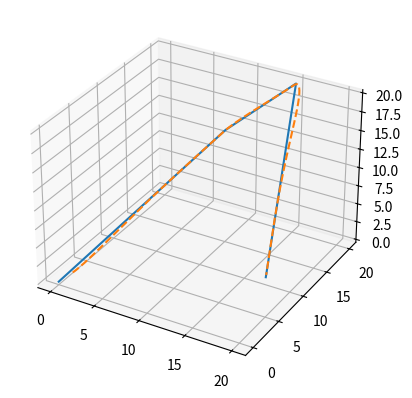

Write the Python code that produced this figure. (Note: this script raises an exception after producing the figure.)
'''
CarrotChasing.py
CarrotChasing轨迹跟踪算法的python实现
'''


import math
import matplotlib.pyplot as plt
import numpy as np


def move_to_point(P, Va, psi, Wa, Wb, delta=1, K=0.5, K2=0, epsilon=0.02, dt=0.01):
    print(Wa, Wb, P)
    [Px, Py] = P
    theta = math.atan((Wb[1] - Wa[1]) / (Wb[0] - Wa[0]))
    if Wb[0] < Wa[0]:
        theta += math.pi
    pos_record = [[Px], [Py]]
    e = epsilon
    while abs(e) > epsilon:
        beta = theta - math.atan((Py - Wa[1]) / (Px - Wa[0]))
        if Px < Wa[0]:
            beta -= math.pi
        Ru = math.sqrt((Px - Wa[0]) ** 2 + (Py - Wa[1]) ** 2)
        R = Ru * math.cos(beta)
        e = Ru * math.sin(beta)
        print(Px, Py, e)
        xt = Wa[0] + (R + delta) * math.cos(theta)
        yt = Wa[1] + (R + delta) * math.sin(theta)
        psi_d = math.atan((yt - Py) / (xt - Px))
        if xt < Px:
            psi_d += math.pi
        u = K * (psi_d - psi) * Va + K2 * e
        if u > 1:  # 限制u的范围
            u = 1
        psi = psi_d
        Vy = Va * math.sin(psi) + u * dt
        if abs(Vy) >= Va:
            Vy = Va
            Vx = 0
        else:
            Vx = np.sign(math.cos(psi)) * math.sqrt(Va ** 2 - Vy ** 2)
        Px = Px + Vx * dt
        Py = Py + Vy * dt
        pos_record[0].append(Px)
        pos_record[1].append(Py)
    Vx = Va * math.cos(theta)
    Vy = Va * math.sin(theta)
    epsilon = math.sqrt(e ** 2 + (Va * dt / 2) ** 2)
    while True:
        e = math.sqrt((Px - Wb[0]) ** 2 + (Py - Wb[1]) ** 2)
        if e < epsilon:
            break
        Px = Px + Vx * dt
        Py = Py + Vy * dt
        pos_record[0].append(Px)
        pos_record[1].append(Py)
        print(Px, Py, e)
    plt.plot([Wa[0], Wb[0]], [Wa[1], Wb[1]])
    plt.plot(pos_record[0], pos_record[1])
    plt.axis('equal')
    plt.grid()
    plt.show()


def move_by_path(P, Va, psi, Path, delta=1, K=0.5, K2=0, dt=0.01):
    def distance(A, B):
        return math.sqrt((A[0] - B[0]) ** 2 + (A[1] - B[1]) ** 2)

    def myatan(A, B):
        x1, y1, x2, y2 = A[0], A[1], B[0], B[1]
        if x1 != x2:
            if x1 > x2:
                return math.atan((y1 - y2) / (x1 - x2)) + math.pi
            else:
                return math.atan((y1 - y2) / (x1 - x2))
        if x1 == x2 and y1 == y2:
            return None
        if x1 == x2 and y1 != y2:
            if y1 > y2:
                return -math.pi / 2
            else:
                return math.pi / 2

    plt.rcParams['font.sans-serif'] = ['SimHei']
    plt.rcParams["axes.unicode_minus"] = False
    [Px, Py] = P
    pos_record = [[Px, Py]]
    aim_record = []
    for i in range(1, len(Path)):
        Wa = Path[i - 1]
        Wb = Path[i]
        theta = myatan(Wa, Wb)
        while True:
            theta_u = myatan(Wa, [Px, Py])
            if theta_u == None:
                theta_u = theta
            beta = theta - theta_u
            Ru = distance(Wa, [Px, Py])
            R = Ru * math.cos(beta)
            e = Ru * math.sin(beta)
            print(Px, Py, e)
            xt = Wa[0] + (R + delta) * math.cos(theta)
            yt = Wa[1] + (R + delta) * math.sin(theta)
            if (xt - Wb[0]) * (Wb[0] - Wa[0]) > 0 \
                    or (yt - Wb[1]) * (Wb[1] - Wa[1]) > 0:
                break
            psi_d = myatan([Px, Py], [xt, yt])
            u = K * (psi_d - psi) * Va + K2 * e
            if u > 1:  # 限制u的范围
                u = 1
            psi = psi_d
            Vy = Va * math.sin(psi) + u * dt
            if abs(Vy) >= Va:
                Vy = Va
                Vx = 0
            else:
                Vx = np.sign(math.cos(psi)) * math.sqrt(Va ** 2 - Vy ** 2)
            Px = Px + Vx * dt
            Py = Py + Vy * dt
            pos_record.append([Px, Py])
            aim_record.append([xt, yt])
    # 点采样和绘图
    pos_plot = []
    aim_plot = []
    num = 25
    gap = int(len(pos_record) / num)
    for i in range(num):
        pos_plot.append(pos_record[i * gap])
        aim_plot.append(aim_record[i * gap])
    pos_plot = np.array(pos_plot).T
    aim_plot = np.array(aim_plot).T
    path = np.array(Path).T
    plt.plot(path[0], path[1])
    plt.plot(pos_plot[0], pos_plot[1], '--')
    plt.plot(aim_plot[0], aim_plot[1], '*')
    plt.legend(['目标轨迹', '实际轨迹', '目标航点'])
    plt.axis('equal')
    plt.grid()
    plt.show()


def move_to_point_3d(P, V, Wa, Wb, K0=2, K1=2, K2=1, eposilon=0.02, dt=0.1, a0=2):
    def distance(A, B):
        return math.sqrt((A[0] - B[0]) ** 2 +
                         (A[1] - B[1]) ** 2 +
                         (A[2] - B[2]) ** 2)

    P = np.matrix(P).T
    Wa = np.matrix(Wa).T
    Wb = np.matrix(Wb).T
    V = np.matrix(V).T
    I3 = np.matrix([[1,0,0],
                    [0,1,0],
                    [0,0,1]])
    A = I3 - (Wa - Wb).dot((Wa - Wb).T) / (distance(Wa, Wb) ** 2)
    e = np.linalg.norm(A.dot(P - Wb))
    pos_record = [P]
    print('P:', P, 'V:', V, 'e:', e)
    while e >= eposilon:
        Pt = P - Wb
        U1 = K0 * Pt + K1 * A.dot(Pt)
        if np.linalg.norm(U1, ord=np.inf) > a0:
            U1 = U1 * a0 / np.linalg.norm(U1, ord=np.inf)
        U = -(U1 + V) / K2
        V = V + U * dt
        P = P + V * dt
        e = np.linalg.norm(A.dot(Pt))
        print('P:', P, 'V:', V, 'e:', e)
        pos_record.append(P)
    pos_record = np.array(pos_record).T[0]
    path = np.array([Wa, Wb]).T[0]
    ax = plt.subplot(projection='3d')
    ax.plot(path[0], path[1], path[2])
    ax.plot(pos_record[0], pos_record[1], pos_record[2], '--')
    # ax.scatter(pos_record[0],
    #            pos_record[1],
    #            pos_record[2], c='#00DDAA')
    plt.show()


def move_by_path_3d(P, V, Path, K0=2, K1=2, K2=1, dt=0.1, a0=2, delta=0.5):
    def distance(A, B):
        return math.sqrt((A[0] - B[0]) ** 2 +
                         (A[1] - B[1]) ** 2 +
                         (A[2] - B[2]) ** 2)

    P = np.matrix(P).T
    pos_record = [P]
    e_record = []
    V = np.matrix(V).T
    I3 = np.matrix([[1, 0, 0],
                    [0, 1, 0],
                    [0, 0, 1]])

    for i in range(len(Path) - 1):
        Wa = np.matrix(Path[i]).T
        Wb = np.matrix(Path[i + 1]).T
        A = I3 - (Wa - Wb).dot((Wa - Wb).T) / (distance(Wa, Wb) ** 2)
        Pt = P - Wb
        e = np.linalg.norm(A.dot(Pt))
        e_record.append(e)
        d = np.linalg.norm(Pt - A.dot(Pt))
        print('i,', 'Start:', Path[i], ',Aim:', Path[i + 1])
        print('\tP:', P, 'V:', V, 'e:', e)
        while d >= delta:
            Pt = P - Wb
            U1 = K0 * Pt + K1 * A.dot(Pt)
            if np.linalg.norm(U1, ord=np.inf) > a0:
                U1 = U1 * a0 / np.linalg.norm(U1, ord=np.inf)
            U = -(U1 + V) / K2
            V = V + U * dt
            P = P + V * dt
            e = np.linalg.norm(A.dot(Pt))
            e_record.append(e)
            d = np.linalg.norm(Pt - A.dot(Pt))
            print('\tP:', P, 'V:', V, 'e:', e)
            pos_record.append(P)
    pos_record = np.array(pos_record).T[0]
    path_plot = np.array(Path).T
    ax = plt.subplot(projection='3d')
    ax.plot(path_plot[0], path_plot[1], path_plot[2])
    ax.plot(pos_record[0], pos_record[1], pos_record[2], '--')
    plt.show()
    plt.plot(e_record)
    plt.show()


if __name__ == "__main__":
    # Path = [[0, 0], [10, 15], [15, 20], [20, 5]]
    # move_by_path([6, 3], 3, 0.5, Path, delta=0.1)
    # move_to_point([3, 3], 3, 0, [0, 0], [10, 15])
    # move_to_point_3d([1, 1, 1], [1, 1, 1], [0, 0, 0], [10, 15, 15], K0=1, K1=2, K2=0.8)
    Path = [[0, 0, 0], [10, 15, 15], [15, 20, 20], [20, 5, 5]]
    move_by_path_3d([1, 1, 1], [1, 1, 1], Path, K0=1, K1=2, K2=0.8)

